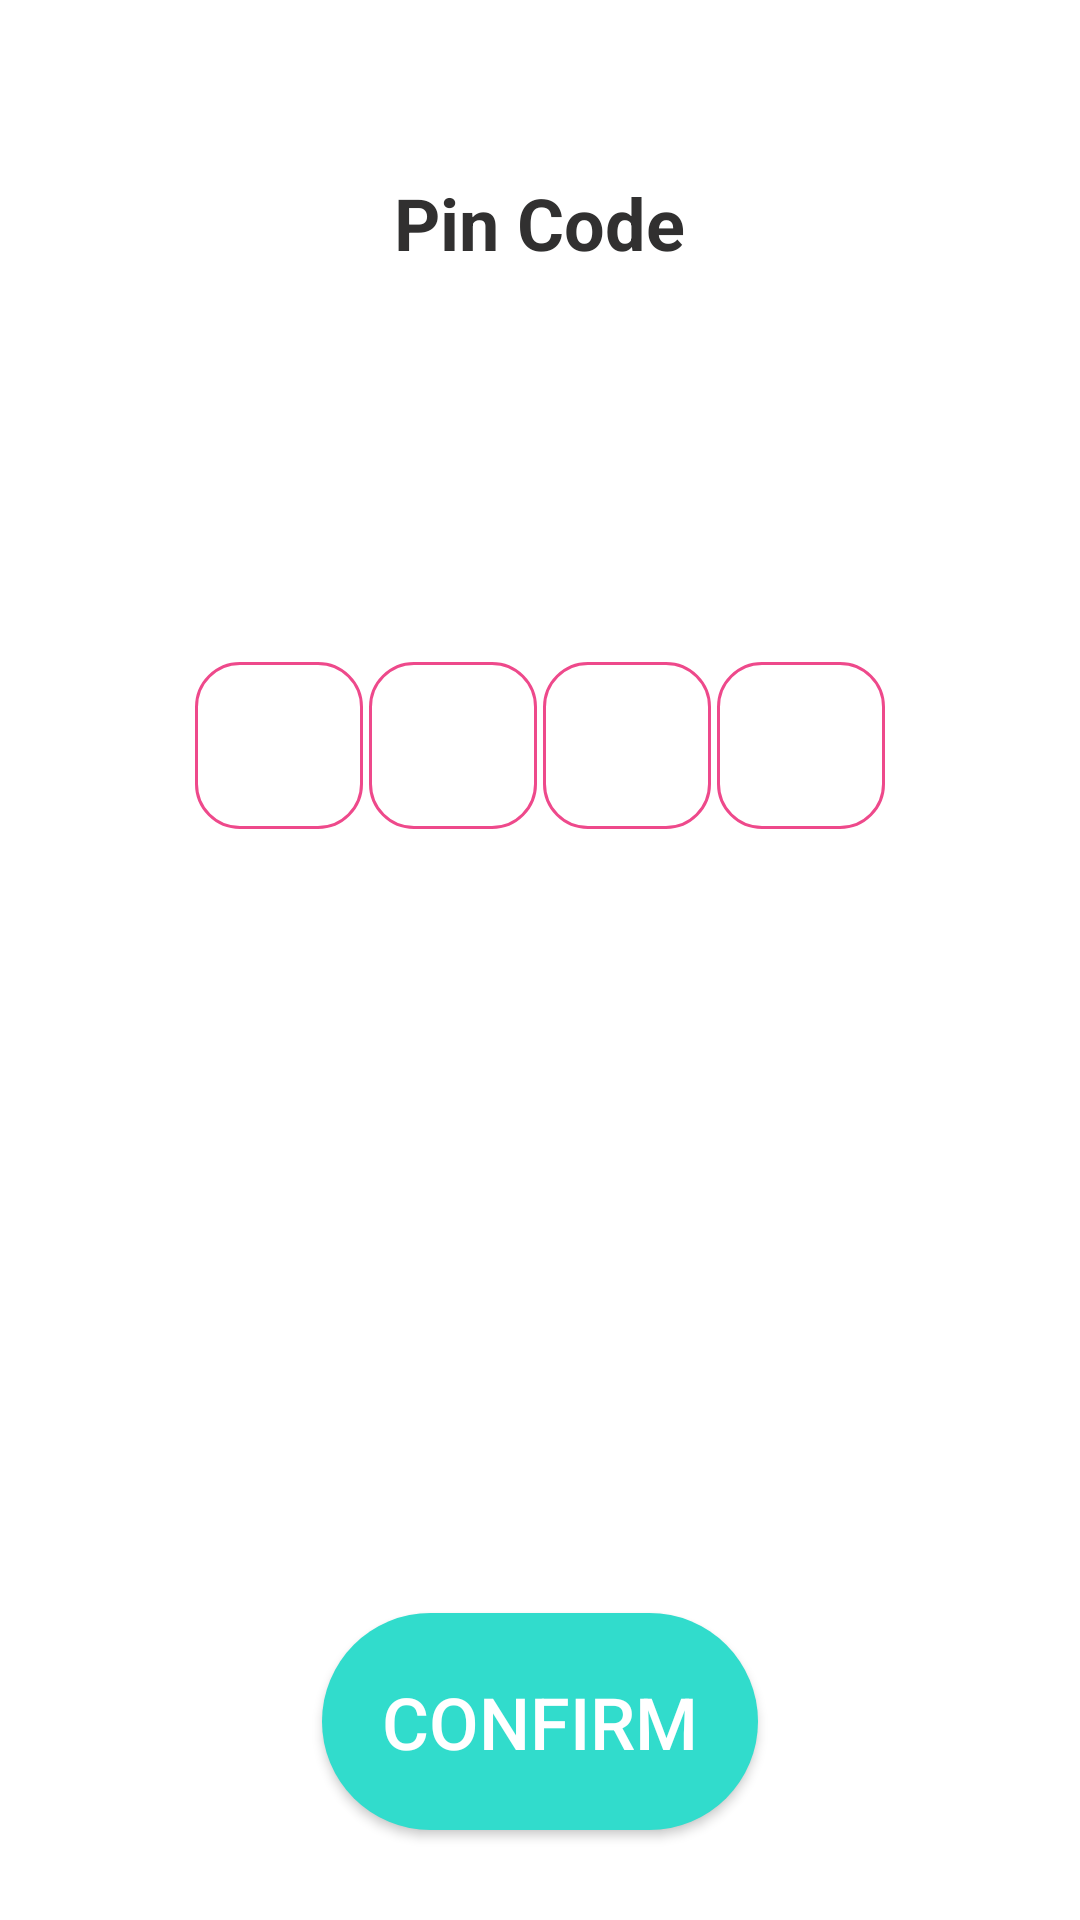

Write the Android layout XML for this screen, with the resource values it uses.
<!-- AndroidManifest.xml: application theme Theme.Blesdk -->
<!-- res/layout/activity_pin_code.xml -->
<?xml version="1.0" encoding="utf-8"?>
<RelativeLayout xmlns:android="http://schemas.android.com/apk/res/android"
    xmlns:app="http://schemas.android.com/apk/res-auto"
    xmlns:tools="http://schemas.android.com/tools"
    android:layout_width="match_parent"
    android:layout_height="match_parent"
    tools:context="com.ecct.demo.PinCodeActivity">



    <LinearLayout
        android:id="@+id/linea1"
        android:layout_width="wrap_content"
        android:layout_height="wrap_content"
        android:layout_centerHorizontal="true"
        android:layout_marginTop="@dimen/S48dp"
        android:orientation="horizontal"
        android:padding="@dimen/S10dp">

        <TextView
            android:layout_width="wrap_content"
            android:layout_height="wrap_content"
            android:text="@string/pin_code"
            android:textColor="@color/dar_grey"
            android:textSize="@dimen/S24sp"
            android:textStyle="bold"/>
    </LinearLayout>


    <RelativeLayout
        android:id="@+id/relative"
        android:layout_width="wrap_content"
        android:layout_height="wrap_content"
        android:padding="@dimen/S5dp"
        android:layout_marginTop="@dimen/S100dp"
        android:layout_below="@id/linea1"
        android:layout_centerHorizontal="true">

        <com.google.android.material.textfield.TextInputLayout
            android:id="@+id/otp1layout"
            style="@style/TextInputLayout"
            android:layout_width="wrap_content"
            android:layout_height="wrap_content"
            android:layout_marginHorizontal="@dimen/S1dp"
            android:layout_marginTop="@dimen/S10dp"
            android:focusableInTouchMode="true">

            <com.google.android.material.textfield.TextInputEditText
                android:id="@+id/otp1"
                android:layout_width="wrap_content"
                android:layout_height="wrap_content"
                android:ems="3"
                android:inputType="number"
                android:maxLines="1"
                android:maxLength="1"
                android:textAlignment="center"
                android:textSize="@dimen/S16sp"
                android:textStyle="bold"/>
        </com.google.android.material.textfield.TextInputLayout>

        <com.google.android.material.textfield.TextInputLayout
            android:id="@+id/otp2Layout"
            style="@style/TextInputLayout"
            android:layout_width="wrap_content"
            android:layout_height="wrap_content"
            android:layout_marginHorizontal="@dimen/S1dp"
            android:layout_marginTop="@dimen/S10dp"
            android:layout_toRightOf="@id/otp1layout"
            android:focusableInTouchMode="true">

            <com.google.android.material.textfield.TextInputEditText
                android:id="@+id/otp2"
                android:layout_width="wrap_content"
                android:layout_height="wrap_content"
                android:ems="3"
                android:inputType="number"
                android:maxLines="1"
                android:maxLength="1"
                android:textAlignment="center"
                android:textSize="@dimen/S16sp"
                android:textStyle="bold"/>
        </com.google.android.material.textfield.TextInputLayout>
        <com.google.android.material.textfield.TextInputLayout
            android:id="@+id/otp3layout"
            style="@style/TextInputLayout"
            android:layout_width="wrap_content"
            android:layout_height="wrap_content"
            android:layout_marginHorizontal="@dimen/S1dp"
            android:layout_marginTop="@dimen/S10dp"
            android:layout_toRightOf="@id/otp2Layout"
            android:focusableInTouchMode="true">

            <com.google.android.material.textfield.TextInputEditText
                android:id="@+id/otp3"
                android:layout_width="wrap_content"
                android:layout_height="wrap_content"
                android:ems="3"
                android:inputType="number"
                android:maxLines="1"
                android:maxLength="1"
                android:textAlignment="center"
                android:textSize="@dimen/S16sp"
                android:textStyle="bold"/>
        </com.google.android.material.textfield.TextInputLayout>
        <com.google.android.material.textfield.TextInputLayout
            android:id="@+id/otp4layout"
            style="@style/TextInputLayout"
            android:layout_width="wrap_content"
            android:layout_height="wrap_content"
            android:layout_marginHorizontal="@dimen/S1dp"
            android:layout_marginTop="@dimen/S10dp"
            android:layout_toRightOf="@id/otp3layout"
            android:focusableInTouchMode="true">

            <com.google.android.material.textfield.TextInputEditText
                android:id="@+id/otp4"
                android:layout_width="wrap_content"
                android:layout_height="wrap_content"
                android:ems="3"
                android:inputType="number"
                android:maxLines="1"
                android:maxLength="1"
                android:textAlignment="center"
                android:textSize="@dimen/S16sp"
                android:textStyle="bold"/>
        </com.google.android.material.textfield.TextInputLayout>

    </RelativeLayout>

    <Button
        android:layout_width="wrap_content"
        android:layout_height="wrap_content"
        android:id="@+id/buConfirm"
        android:background="@drawable/round_background_primary_color"
        android:text="@string/confirm"
        android:textColor="@color/white"
        android:textSize="@dimen/S24sp"
        android:padding="@dimen/S20dp"
        android:layout_centerHorizontal="true"
        android:layout_alignParentBottom="true"
        android:layout_marginBottom="@dimen/S30dp"
        style="@style/ButtonStyle"/>
</RelativeLayout>
<!-- resources referenced by this layout -->
<resources>
  <color name="dar_grey">#313030</color>
  <color name="white">#FFFFFFFF</color>
  <dimen name="S100dp">100dp</dimen>
  <dimen name="S10dp">10dp</dimen>
  <dimen name="S16sp">16dp</dimen>
  <dimen name="S1dp">1dp</dimen>
  <dimen name="S20dp">20dp</dimen>
  <dimen name="S24sp">24sp</dimen>
  <dimen name="S30dp">30dp</dimen>
  <dimen name="S48dp">48dp</dimen>
  <dimen name="S5dp">5dp</dimen>
  <!-- drawable round_background_primary_color (drawable) -->
  <?xml version="1.0" encoding="utf-8"?>
  <selector xmlns:android="http://schemas.android.com/apk/res/android">
      <item>
          <shape android:shape="rectangle">
              <solid android:color="@color/colorPrimary"/>
              <corners android:radius="@dimen/S200dp"/>
          </shape>
      </item>
  </selector>
  <string name="confirm">Confirm</string>
  <string name="pin_code">Pin Code</string>
  <style name="ButtonStyle" parent="Widget.AppCompat.Button">
          <item name="cornerRadius">@dimen/S200dp</item>
      </style>
  <style name="TextInputLayout" parent="Widget.MaterialComponents.TextInputLayout.OutlinedBox">
          <item name="android:textColorHint">@color/gray</item>
          <item name="boxStrokeColor">@color/text_input_layout_border</item>
          <item name="boxCornerRadiusBottomEnd">@dimen/S15dp</item>
          <item name="boxCornerRadiusBottomStart">@dimen/S15dp</item>
          <item name="boxCornerRadiusTopStart">@dimen/S15dp</item>
          <item name="boxCornerRadiusTopEnd">@dimen/S15dp</item>
          <item name="hintTextAppearance">@style/HintTextAppearance</item>
      </style>
  <style name="Theme.Blesdk" parent="Theme.MaterialComponents.DayNight.NoActionBar">
          
          <item name="colorPrimary">@color/colorPrimary</item>
          
          <item name="colorPrimaryDark">@color/colorPrimaryDark</item>
          
          <item name="colorAccent">@color/colorAccent</item>
          
  
          
      </style>
  <color name="colorPrimary">#31DCCC</color>
  <dimen name="S200dp">200dp</dimen>
  <color name="gray">#6f7378</color>
  <dimen name="S15dp">15dp</dimen>
  <style name="HintTextAppearance" parent="TextAppearance.Design.Hint">
          
          <item name="android:textColor">@color/colorAccent</item>
      </style>
  <color name="colorPrimaryDark">#00406c</color>
  <color name="colorAccent">#ee498b</color>
</resources>
